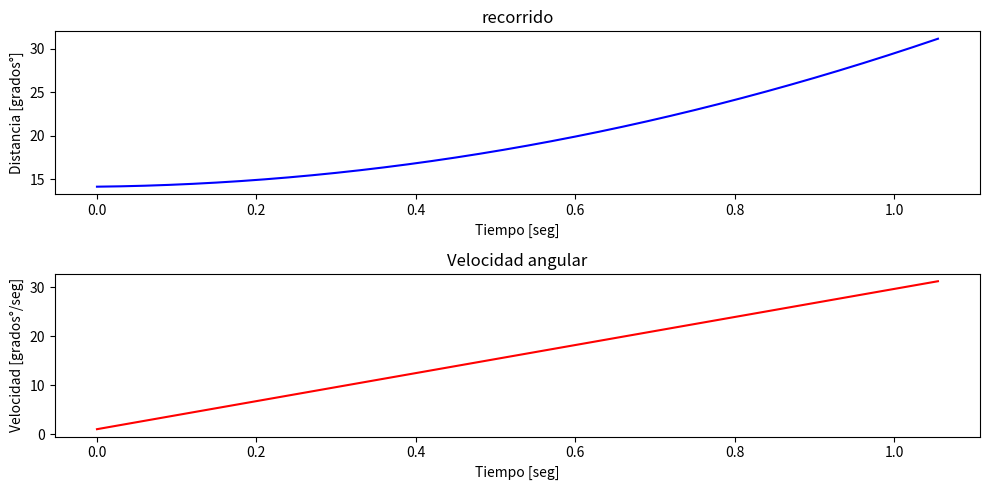

Reproduce this figure in Python.
import matplotlib.pyplot as plt

# Datos
t = 0
distancia = []
velocidad = []
tiempo = []
#lo cual nos permite hallar los datos del desplazamieno del eje y la velocidad angular que posee en cada tiempo
# el cual solo funciona para nuestros datos del pendulo
while t <= 1.055:
    ang = float((14.331 * t * t) + t + 14.122)
    vel = float((28.662 * t) + 1)
    tiempo.append(t)
    distancia.append(ang)
    velocidad.append(vel)
    t += 0.001

# Gráficos
plt.figure(figsize=(10, 5))

# Gráfico de distancia vs tiempo
plt.subplot(2, 1, 1)
plt.plot(tiempo, distancia, color='blue')
plt.title('recorrido')
plt.xlabel('Tiempo [seg]')
plt.ylabel('Distancia [grados°]')

# Gráfico de velocidad vs tiempo
plt.subplot(2, 1, 2)
plt.plot(tiempo, velocidad, color='red')
plt.title('Velocidad angular')
plt.xlabel('Tiempo [seg]')
plt.ylabel('Velocidad [grados°/seg]')

plt.tight_layout()
plt.show()
